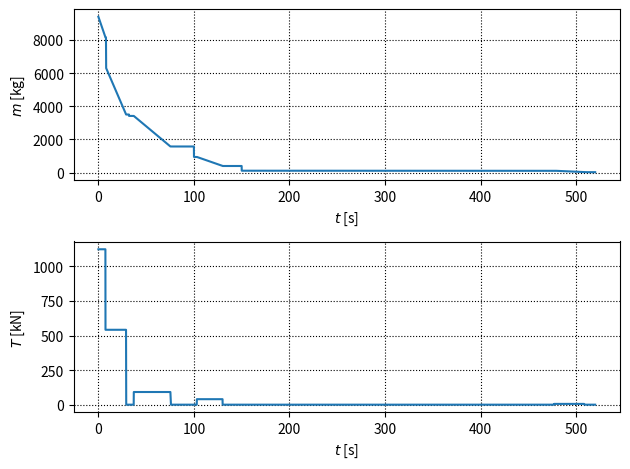

Reproduce this figure in Python.
"""
    @title      宇宙機力学2 第4回課題 チャレンジ
    @title      ロケットの打ち上げシミュレーション
    @date       2023/11/04
    @brief      L-4-S-5のフライトシミュレーション
[redacted]
"""

from scipy.integrate import solve_ivp
import matplotlib.pyplot as plt
import math
import numpy as np

# デバッグモードとシミュレーションモードの切り替え
DEBUG = True
# 保存するグラフの名前
FILE_NAME = "L-4-S-5_flight_sim"

DEBUG_TIME = 520            # デバッグ時の解析時間
ANALYSIS_TIME = 20000       # シミュレーションの解析時間

if DEBUG is True:
    ANALYSIS_TIME = DEBUG_TIME


class RocketSpecs:
    """
        ロケットの諸元を定義するクラス
        配列は
            0: ブースタ
            1: 1段目
            2: 2段目
            3: 3段目
            4: 4段4段目
        を表す．
    """

    STAGE_NUM = 4

    # 機体質量 [kg]
    # 自分の段より上段を含む
    mass = np.zeros(STAGE_NUM + 1)
    mass[0] = 9399.0
    mass[1] = mass[0] - 1005.0 * 2
    mass[2] = 3417.6
    mass[3] = 943.1
    mass[4] = 111.0

    # 燃料質量 [kg]
    fuel = np.zeros(STAGE_NUM + 1)
    fuel[0] = 624.0 * 2
    fuel[1] = 3887.0
    fuel[2] = 1845.0
    fuel[3] = 547.5
    fuel[4] = 87.95

    # 比推力 [sec]
    # 損失を考慮して8割としている
    specific_thrust = np.zeros(STAGE_NUM + 1)
    specific_thrust[0] = 220.0 * 2 * 0.8
    specific_thrust[1] = 515.0 * 0.8
    specific_thrust[2] = 242.9 * 0.8
    specific_thrust[3] = 249.3 * 0.8
    specific_thrust[4] = 254.0 * 0.8

    # 点火イベント [sec]
    ignition_time = np.zeros(STAGE_NUM + 1)
    ignition_time[0] = 0
    ignition_time[1] = 0
    ignition_time[2] = 37.0
    ignition_time[3] = 103.0
    ignition_time[4] = 477.0

    # 燃焼終了イベント [sec]
    burn_out_time = np.zeros(STAGE_NUM + 1)
    burn_out_time[0] = 7.4
    burn_out_time[1] = 29.0
    burn_out_time[2] = 75.4
    burn_out_time[3] = 130.0
    burn_out_time[4] = 508.5

    # 分離イベント [sec]
    separation_time = np.zeros(STAGE_NUM + 1)
    separation_time[0] = 8.0
    separation_time[1] = 32.0
    separation_time[2] = 100.0
    separation_time[3] = 150.0

    # 燃焼時間 [sec]
    burn_period = np.zeros(STAGE_NUM + 1)
    burn_period = burn_out_time - ignition_time

    # 質量流量 [kg/s]
    mass_flow_rate = np.zeros(STAGE_NUM + 1)
    mass_flow_rate = fuel / burn_period

    # 推力 [kN]
    gravity_constant = 9.81
    thrust = np.zeros(STAGE_NUM + 1)
    thrust = specific_thrust * mass_flow_rate * gravity_constant
    thrust /= 1000

    if DEBUG is True:
        print(thrust)

    def __init__(self):
        pass


class LaunchCond:
    # 射角 [rad]
    launch_angle = math.radians(64)
    # 射点緯度 [rad]
    launch_site_lat = math.radians(90)


class RocketSimulation:
    def __init__(self):
        # 地球半径 [km]
        self.EARTH_RADIUS = 6378
        # 地心重力定数 [km^3/s^2]
        self.mu = 3.986e5

        lc = LaunchCond()
        # 解析時間 [s]
        self.analysis_time = ANALYSIS_TIME
        # 射角 [rad]
        self.launch_angle = lc.launch_angle
        # 射点緯度 [rad]
        self.launch_site_lat = lc.launch_site_lat

        if DEBUG is True:
            # 出力用バッファー
            self.time_buf = []
            self.thrust_buf = []
            self.mass_buf = []

    def sim_main(self):
        # [x1_0, x2_0, x3_0, x4_0]
        X = [self.EARTH_RADIUS, 0, self.launch_site_lat, 0]
        spec = RocketSpecs()
        self.stage = 0

        sol = solve_ivp(self.__eom, [0, self.analysis_time], X, max_step=1,
                        args=(spec,))

        if DEBUG is True:
            self.__plot_params_graph(sol.t)

        return sol.t, sol.y

    def __eom(self, t, X, spec):
        x_1, x_2, x_3, x_4 = X

        self.__stage(t, spec)

        # ゼロ割回避のための例外処理
        if t == 0:
            sin_Gamma = math.sin(self.launch_angle)
            cos_Gamma = math.cos(self.launch_angle)
        else:
            sin_Gamma = x_2 / math.sqrt(x_2**2 + (x_1 * x_4)**2)
            cos_Gamma = - x_1 * x_4 / math.sqrt(x_2**2 + (x_1 * x_4)**2)

        thrust = self.__thrust(t, spec)
        mass = self.__mass(t, spec)

        dx_1 = x_2
        dx_2 = x_1 * x_4**2 + thrust / mass * sin_Gamma\
            - self.mu / x_1**2
        dx_3 = x_4
        dx_4 = - 1 / x_1 *\
            (2 * x_2 * x_4 + thrust / mass * cos_Gamma)

        return [dx_1, dx_2, dx_3, dx_4]

    def __stage(self, t, spec):
        if t > spec.separation_time[self.stage]:
            self.stage += 1
        if self.stage >= spec.STAGE_NUM:
            self.stage = spec.STAGE_NUM

    def __thrust(self, t, spec):
        # ブースタの再現
        if self.stage == 0:
            thrust = spec.thrust[0] + spec.thrust[1]
            if t > spec.burn_out_time[0]:
                thrust = spec.thrust[1]
        elif t < spec.burn_out_time[self.stage]:
            if t > spec.ignition_time[self.stage]:
                thrust = spec.thrust[self.stage]
            else:
                thrust = 0
        else:
            thrust = 0

        if DEBUG is True:
            self.time_buf.append(t)
            self.thrust_buf.append(thrust)

        return thrust

    def __mass(self, t, spec):
        mass = spec.mass[self.stage]

        if t < spec.burn_out_time[self.stage]:
            if t > spec.ignition_time[self.stage]:
                mass -= spec.mass_flow_rate[self.stage] * t -\
                    spec.mass_flow_rate[self.stage] *\
                    spec.ignition_time[self.stage]
        else:
            mass -= spec.fuel[self.stage]

        if DEBUG is True:
            self.mass_buf.append(mass)

        return mass

    def plot_polar_graph(self, t, sol):
        self.fig = plt.figure(tight_layout=True)

        earth_radius = np.full(100, self.EARTH_RADIUS)
        earth_theta = np.linspace(0, 2 * np.pi, 100)

        ax = self.fig.add_subplot(polar=True)
        ax.plot(sol[2, :], sol[0, :], "C1", label="rocket path")
        ax.plot(earth_theta, earth_radius, "C0", label="earth shape")
        ax.legend(bbox_to_anchor=(1.1, 1), loc='upper left')
        ax.grid(color="black", linestyle="dotted")

        plt.show()

    def plot_raw_graph(self, t, sol):
        self.fig = plt.figure(tight_layout=True)

        ax11 = self.fig.add_subplot(2, 1, 1)
        ax11.plot(t, sol[0, :] - self.EARTH_RADIUS, "C0", label=r"$r$")
        ax11.set_xlabel(r"$t$ [s]")
        ax11.set_ylabel(r"$r$ [km]")
        ax11.grid(color="black", linestyle="dotted")

        ax12 = ax11.twinx()
        ax12.set_ylabel(r"$\dot{r}$ [km/s]")
        ax12.plot(t, sol[1, :], "C1", label=r"$\dot{r}$")

        h1, l1 = ax11.get_legend_handles_labels()
        h2, l2 = ax12.get_legend_handles_labels()
        ax11.legend(h1+h2, l1+l2, bbox_to_anchor=(1.1, 1.1), loc='upper left')

        ax21 = self.fig.add_subplot(2, 1, 2)
        ax21.plot(t, np.degrees(sol[2, :]), "C0", label=r"$\theta$")
        ax21.set_xlabel(r"$t$ [s]")
        ax21.set_ylabel(r"$\theta$ [deg]")
        ax21.grid(color="black", linestyle="dotted")

        ax22 = ax21.twinx()
        ax22.set_ylabel(r"$\dot{\theta}$ [deg/s]")
        ax22.plot(t, np.degrees(sol[3, :]), "C1", label=r"$\dot{\theta}$")

        h1, l1 = ax21.get_legend_handles_labels()
        h2, l2 = ax22.get_legend_handles_labels()
        ax22.legend(h1+h2, l1+l2, bbox_to_anchor=(1.1, 1.1), loc='upper left')

        plt.show()

    def plot_cartesian_graph(self, t, sol):
        self.fig = plt.figure(tight_layout=True)

        ax11 = self.fig.add_subplot(3, 1, 1)
        ax11.plot(t, sol[0, :] * np.cos(sol[2, :]), "C0")
        ax11.set_xlabel(r"$t$ [s]")
        ax11.set_ylabel(r"$x$ [km]")
        ax11.grid(color="black", linestyle="dotted")

        ax21 = self.fig.add_subplot(3, 1, 2)
        ax21.plot(t, sol[0, :] * np.sin(sol[2, :]), "C0")
        ax21.set_xlabel(r"$t$ [s]")
        ax21.set_ylabel(r"$y$ [km]")
        ax21.grid(color="black", linestyle="dotted")

        ax31 = self.fig.add_subplot(3, 1, 3)
        ax31.plot(sol[0, :] * np.cos(sol[2, :]),
                  sol[0, :] * np.sin(sol[2, :]),
                  "C0")
        ax31.set_xlabel(r"$x$ [km]")
        ax31.set_ylabel(r"$y$ [km]")
        ax31.grid(color="black", linestyle="dotted")

        plt.show()

    # 質量と推力のグラフを表示する（デバッグ用）
    def __plot_params_graph(self, t):
        self.fig = plt.figure(tight_layout=True)

        ax11 = self.fig.add_subplot(2, 1, 1)
        ax11.plot(self.time_buf, self.mass_buf, "C0")
        ax11.set_xlabel(r"$t$ [s]")
        ax11.set_ylabel(r"$m$ [kg]")
        ax11.grid(color="black", linestyle="dotted")

        ax21 = self.fig.add_subplot(2, 1, 2)
        ax21.plot(self.time_buf, self.thrust_buf, "C0")
        ax21.set_xlabel(r"$t$ [s]")
        ax21.set_ylabel(r"$T$ [kN]")
        ax21.grid(color="black", linestyle="dotted")

        self.save_graph("params_log")
        plt.show()

    def save_graph(self, filename):
        self.fig.savefig(f"{filename}.png", dpi=300)


if __name__ == "__main__":
    rocksim = RocketSimulation()

    time_array, sol_array = rocksim.sim_main()

    if DEBUG is False:
        rocksim.plot_raw_graph(time_array, sol_array)
        rocksim.save_graph(FILE_NAME + "_raw")
        rocksim.plot_polar_graph(time_array, sol_array)
        rocksim.save_graph(FILE_NAME + "_polar")
        rocksim.plot_cartesian_graph(time_array, sol_array)
        rocksim.save_graph(FILE_NAME + "_xy")
